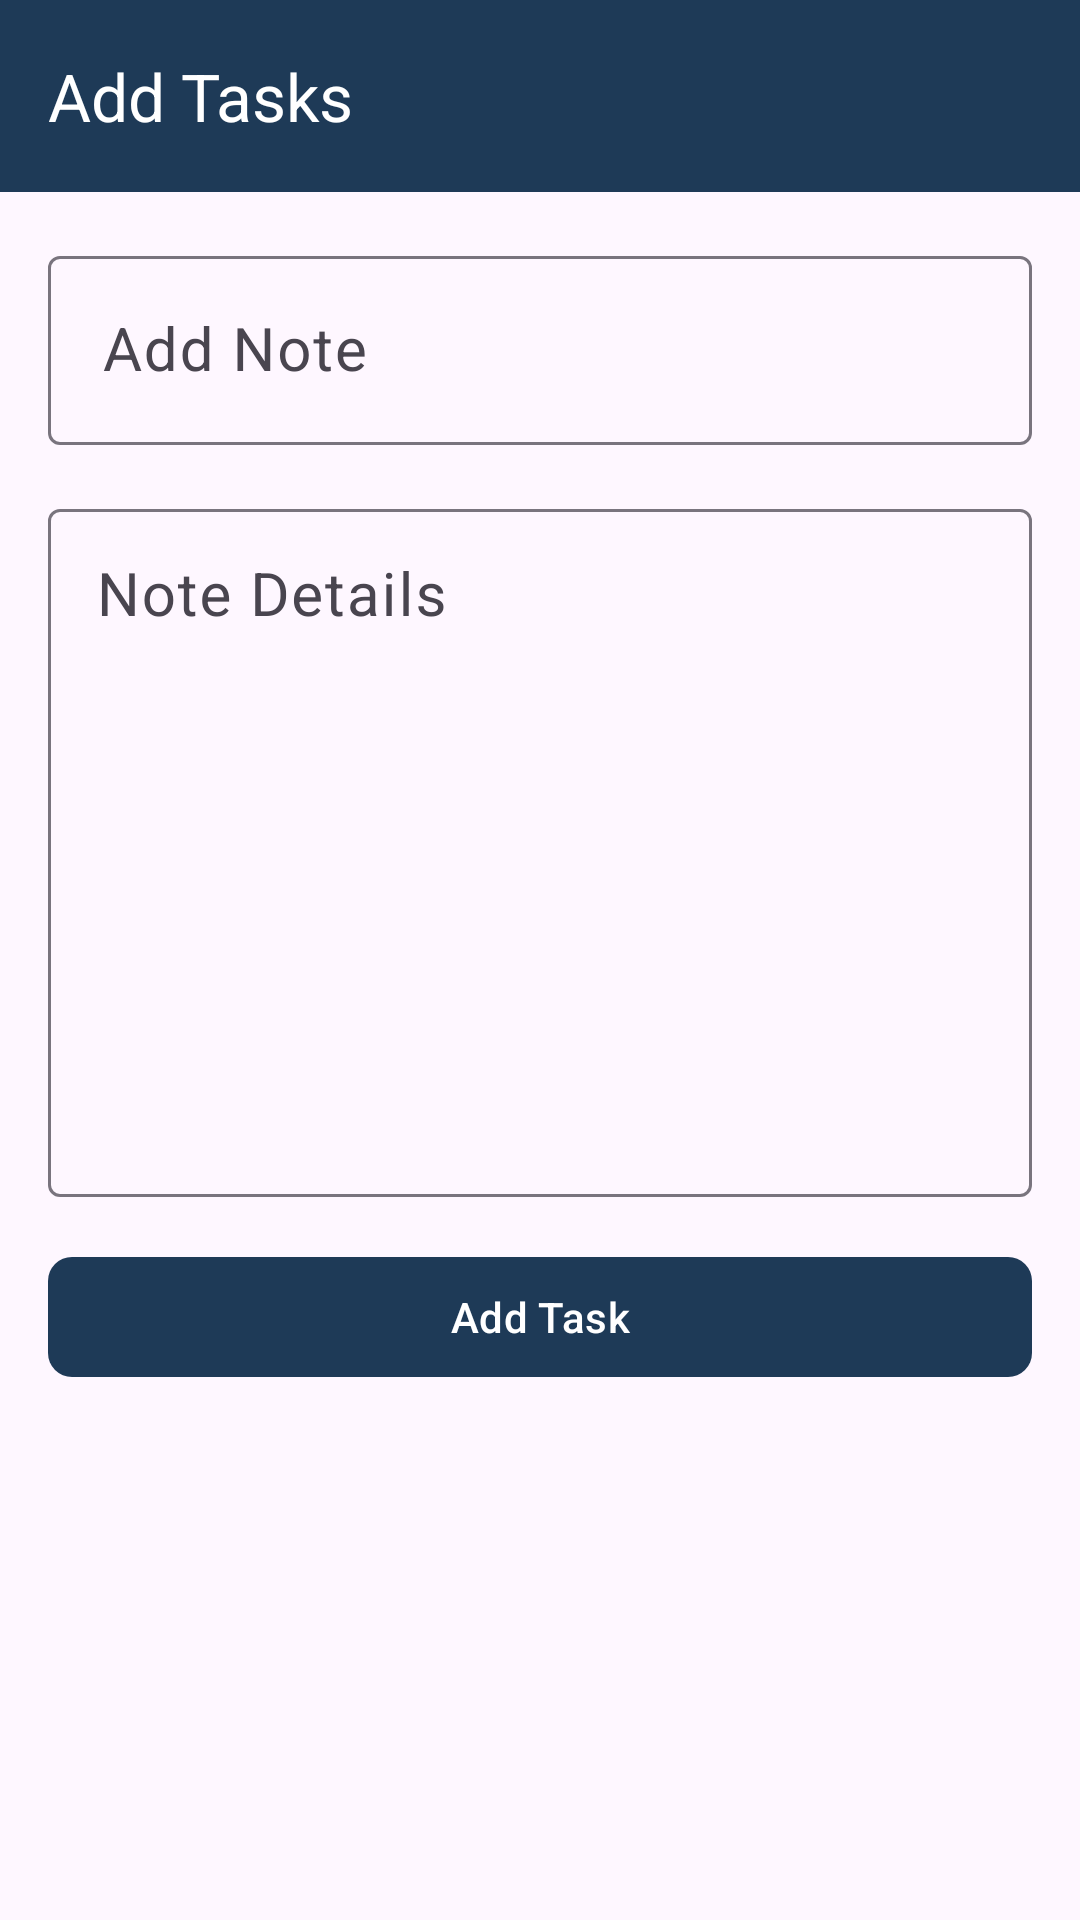

Reconstruct the res/layout file that produces this screen, plus the resources it refers to.
<!-- AndroidManifest.xml: application theme Theme.ToDoApp -->
<!-- res/layout/activity_add_task.xml -->
<?xml version="1.0" encoding="utf-8"?>
<androidx.constraintlayout.widget.ConstraintLayout xmlns:android="http://schemas.android.com/apk/res/android"
    xmlns:app="http://schemas.android.com/apk/res-auto"
    xmlns:tools="http://schemas.android.com/tools"
    android:layout_width="match_parent"
    android:layout_height="match_parent"
    tools:context=".activities.AddTaskActivity">

    <androidx.appcompat.widget.Toolbar
        android:id="@+id/toolbarAddTask"
        android:layout_width="match_parent"
        android:layout_height="?attr/actionBarSize"
        android:background="?attr/colorPrimary"
        app:layout_constraintEnd_toEndOf="parent"
        app:layout_constraintStart_toStartOf="parent"
        app:layout_constraintTop_toTopOf="parent"
        app:title="Add Tasks"
        app:titleTextColor="#FFFFFF" />

    <com.google.android.material.textfield.TextInputLayout
        android:id="@+id/layoutNoteTitle"
        android:layout_width="match_parent"
        android:layout_height="wrap_content"
        android:layout_marginStart="16dp"
        android:layout_marginTop="16dp"
        android:layout_marginEnd="16dp"
        android:hint="@string/add_note"
        app:layout_constraintEnd_toEndOf="parent"
        app:layout_constraintStart_toStartOf="parent"
        app:layout_constraintTop_toBottomOf="@+id/toolbarAddTask">

        <com.google.android.material.textfield.TextInputEditText
            android:id="@+id/noteTitle"
            android:layout_width="match_parent"
            android:layout_height="wrap_content"
            android:background="@null"
            android:padding="18dp"
            android:textSize="20sp" />

    </com.google.android.material.textfield.TextInputLayout>

    <com.google.android.material.textfield.TextInputLayout
        android:id="@+id/layoutNoteDetail"
        android:layout_width="match_parent"
        android:layout_height="wrap_content"
        android:layout_marginStart="16dp"

        android:layout_marginTop="16dp"
        android:layout_marginEnd="16dp"
        android:hint="@string/note_details"

        app:layout_constraintEnd_toEndOf="parent"
        app:layout_constraintHorizontal_bias="0.0"
        app:layout_constraintStart_toStartOf="parent"

        app:layout_constraintTop_toBottomOf="@+id/layoutNoteTitle">

        <com.google.android.material.textfield.TextInputEditText
            android:id="@+id/noteDetail"
            android:layout_width="match_parent"
            android:layout_height="wrap_content"
            android:gravity="top|start"
            android:inputType="textMultiLine"
            android:lineSpacingExtra="10dp"
            android:lines="8"
            android:maxLines="10"
            android:minLines="6"
            android:scrollbars="vertical"
            android:textSize="20sp" />


    </com.google.android.material.textfield.TextInputLayout>


    <com.google.android.material.button.MaterialButton

        android:id="@+id/addBtn"
        android:layout_width="match_parent"
        android:layout_height="wrap_content"
        android:layout_marginStart="16dp"
        android:layout_marginTop="16dp"
        android:layout_marginEnd="16dp"
        android:text="@string/add_task"
        android:textAllCaps="false"
        app:cornerRadius="8dp"
        app:layout_constraintEnd_toEndOf="@id/layoutNoteDetail"
        app:layout_constraintTop_toBottomOf="@+id/layoutNoteDetail"

        />
</androidx.constraintlayout.widget.ConstraintLayout>
<!-- resources referenced by this layout -->
<resources>
  <string name="add_note">Add Note</string>
  <string name="add_task">Add Task</string>
  <string name="note_details">Note Details</string>
  <style name="Theme.ToDoApp" parent="Base.Theme.ToDoApp" />
  <style name="Base.Theme.ToDoApp" parent="Theme.Material3.Light.NoActionBar">
          
           <item name="colorPrimary">@color/primary_color</item>
      </style>
  <color name="primary_color">#1E3A57</color>
</resources>
